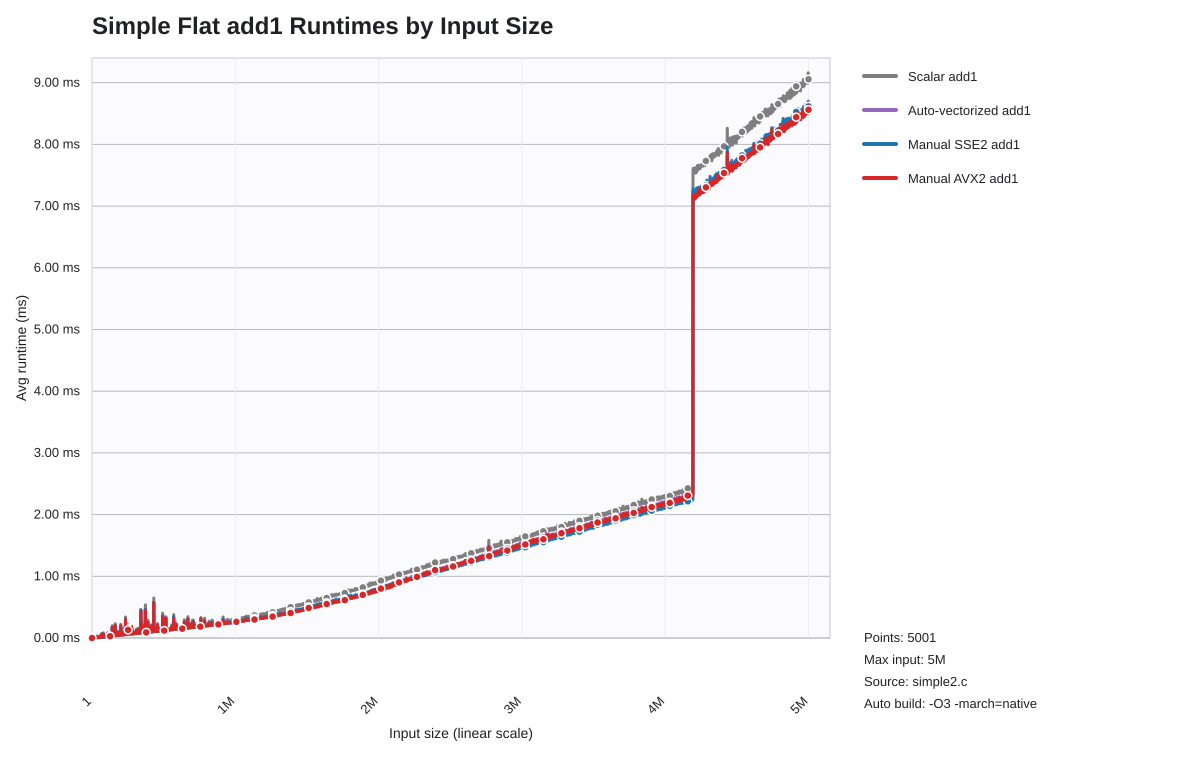

The file beside this chart, header and first rows:
list_len, scalar_seconds, auto_seconds, sse2_seconds, avx2_seconds
1, 0.000000193, 0.000000119, 0.000000100, 0.000000119
1001, 0.000000382, 0.000000205, 0.000000209, 0.000000196
2001, 0.000000764, 0.000000332, 0.000000399, 0.000000309
3001, 0.000000961, 0.000000534, 0.000000508, 0.000000448
4001, 0.000001021, 0.000000775, 0.000000653, 0.000000775
5001, 0.000001906, 0.000001362, 0.000001096, 0.000001382
6001, 0.000001426, 0.000000966, 0.000000811, 0.000000948
7001, 0.000002362, 0.000001583, 0.000001246, 0.000001552
8001, 0.000001808, 0.000001427, 0.000001064, 0.000001492
9001, 0.000001974, 0.000001393, 0.000001149, 0.000001363
10001, 0.000002374, 0.000001844, 0.000001497, 0.000001945
11001, 0.000006253, 0.000004318, 0.000003340, 0.000004742
12001, 0.000003010, 0.000001947, 0.000001621, 0.000001944
13001, 0.000005895, 0.000004805, 0.000003604, 0.000004432
14001, 0.000003382, 0.000002468, 0.000002174, 0.000002343
15001, 0.000003258, 0.000002389, 0.000002184, 0.000002373
16001, 0.000003396, 0.000002387, 0.000002094, 0.000002584
17001, 0.000008110, 0.000004543, 0.000004243, 0.000004473
18001, 0.000004592, 0.000002698, 0.000002512, 0.000002687
19001, 0.000004637, 0.000002928, 0.000002706, 0.000002847
20001, 0.000005780, 0.000003420, 0.000003132, 0.000003381
21001, 0.000005079, 0.000002992, 0.000002782, 0.000003006
22001, 0.00002277, 0.0000147, 0.00001374, 0.00001466
23001, 0.00001837, 0.00001187, 0.00001087, 0.00001177
24001, 0.000005788, 0.000003506, 0.000003225, 0.000003456
25001, 0.000005382, 0.000003571, 0.000003284, 0.000003417
26001, 0.0000298, 0.00001776, 0.00001638, 0.0000177
27001, 0.000007130, 0.000004252, 0.000003908, 0.000004240
28001, 0.00001036, 0.000006391, 0.000005841, 0.000006277
29001, 0.000006190, 0.000004080, 0.000003714, 0.000004027
30001, 0.000006437, 0.000004217, 0.000003903, 0.000004242
31001, 0.00001673, 0.00001119, 0.00001033, 0.00001113
32001, 0.00001059, 0.000006284, 0.000005837, 0.000006298
33001, 0.000007364, 0.000004957, 0.000004577, 0.000004933
34001, 0.000007220, 0.000004718, 0.000004159, 0.000004528
35001, 0.00001034, 0.000006901, 0.000006376, 0.000006909
36001, 0.000009445, 0.000005995, 0.000005485, 0.000005942
37001, 0.00003299, 0.00002156, 0.00001962, 0.00002155
38001, 0.000009986, 0.000007156, 0.000006449, 0.000006445
39001, 0.00001742, 0.00001096, 0.000009935, 0.00001088
40001, 0.00001438, 0.000009578, 0.000008754, 0.000009482
41001, 0.00001252, 0.000008368, 0.000007684, 0.000008407
42001, 0.000009928, 0.000006646, 0.000006194, 0.000006638
43001, 0.00001566, 0.00001097, 0.0000101, 0.00001098
44001, 0.00001428, 0.00001045, 0.000008517, 0.000009311
45001, 0.000009479, 0.000006313, 0.000005635, 0.000006225
46001, 0.000009959, 0.000006706, 0.000006093, 0.000006665
47001, 0.00001014, 0.000006631, 0.000006118, 0.000006558
48001, 0.00001057, 0.000007616, 0.000006955, 0.000007593
49001, 0.000013, 0.000008790, 0.000008071, 0.000008798
50001, 0.00001157, 0.000008597, 0.000007698, 0.000008215
51001, 0.0000114, 0.000007617, 0.000007289, 0.000007541
52001, 0.00001139, 0.000007610, 0.000006911, 0.000007519
53001, 0.00001197, 0.000007826, 0.000007231, 0.000008240
54001, 0.00002047, 0.00001501, 0.00001388, 0.00001476
55001, 0.00001469, 0.000008916, 0.000008141, 0.00001007
56001, 0.00001119, 0.000008322, 0.000007641, 0.000008066
57001, 0.0000128, 0.000009033, 0.000008697, 0.000009506
58001, 0.0000137, 0.00001011, 0.000009507, 0.00001035
59001, 0.00001327, 0.000009544, 0.000009328, 0.000009579
... 4,941 more rows
